10-way image classification set "Data" from GitHub (billlyzhaoyh/StillGood); label vocabulary: apple, broccoli, butternut squash, carrot, egg, garlic, lemon, lime, onion, potato.

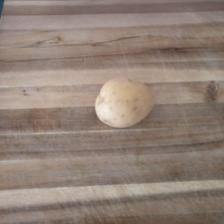
Label: potato

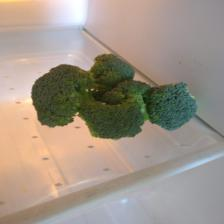
Label: broccoli

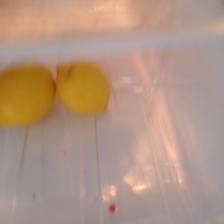
Label: lemon

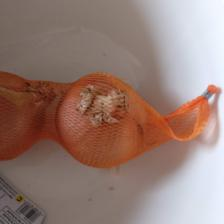
Label: onion

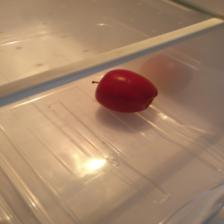
Label: apple

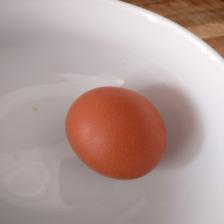
Label: egg
